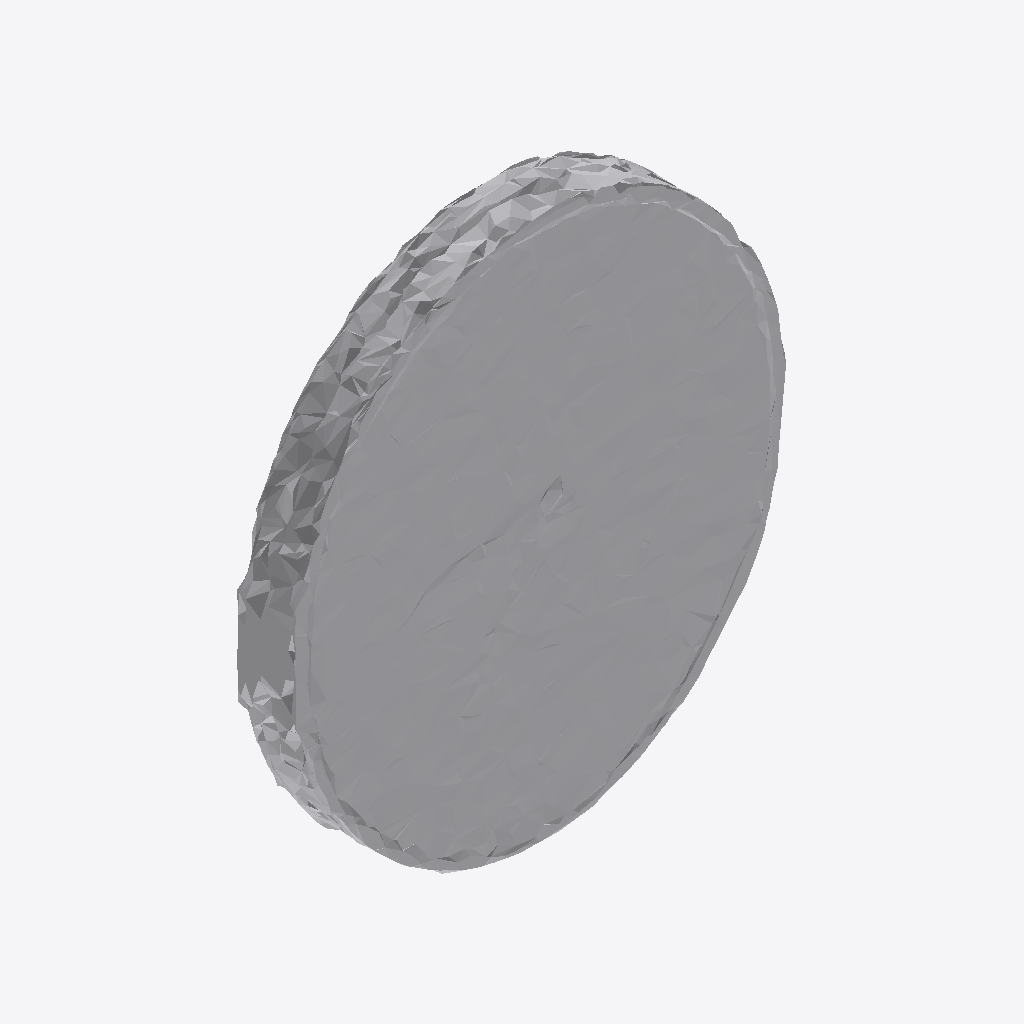
Isometric view of an IFC building model (IFC-SPF (STEP), schema IFC4, length unit metre), seen from the south-west, elements coloured by IFC class: 1 other element (light grey).
Extent 0.897 m × 0.106 m × 0.998 m (x, y, z). Storeys (1): Ground Floor at 0.00 m. Elements (1): 1 IfcFurniture.

HEADER;
FILE_DESCRIPTION(('ViewDefinition [CoordinationView]'),'2;1');
FILE_NAME('','2026-07-12T07:22:47',(''),(''),'IfcOpenShell 0.8.0','IfcOpenShell 0.8.0','');
FILE_SCHEMA(('IFC4'));
ENDSEC;
DATA;
#17=IFCPROJECT('2kPaqAzET58xlr_MYFcfZk',#5,'Office Project',$,$,$,$,(#15),#10);
#20=IFCSITE('1FOEp5s4fEZO_DlFpAuX8H',#5,'Site',$,$,#19,$,$,.ELEMENT.,$,$,$,$,$);
#22=IFCBUILDING('1i6AP45QjDBh12lxywk3$f',#5,'Building',$,$,#21,$,$,.ELEMENT.,$,$,$);
#24=IFCBUILDINGSTOREY('0xzIcXNi51184jVTM5AdTc',#5,'Ground Floor',$,$,#23,$,$,.ELEMENT.,0.0);
#35=IFCFURNITURE('3eSGRELUv5lAjKvCicQONJ',#5,'list01_clock',$,$,#34,#31,$,$);
ENDSEC;
